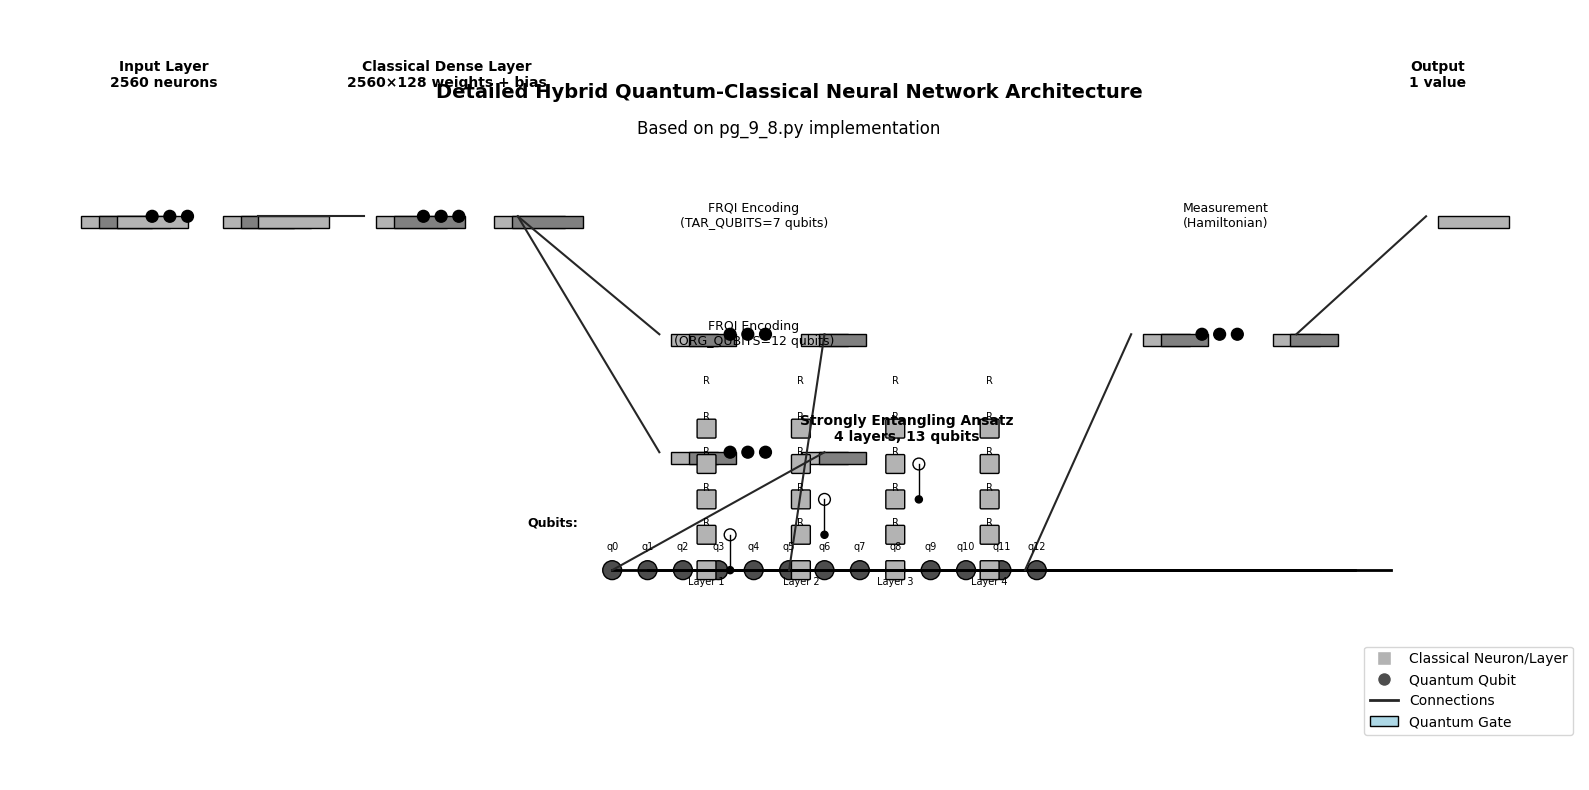

This figure's Python source:
"""
绘制pg_9_8.py中的详细混合神经网络结构图
该网络是一个量子-经典混合神经网络，包含经典全连接层和量子线路
"""

import numpy as np
import matplotlib.pyplot as plt
plt.rcdefaults()
from matplotlib.lines import Line2D
from matplotlib.patches import Rectangle, Circle, FancyBboxPatch

# 定义颜色常量
White = 1.
Light = 0.7
Medium = 0.5
Dark = 0.3
Darker = 0.15
Black = 0.

def add_layer(patches, colors, size=(24, 24), num=5,
              top_left=[0, 0],
              loc_diff=[3, -3]):
    """添加一个经典网络层（用矩形表示）"""
    top_left = np.array(top_left)
    loc_diff = np.array(loc_diff)
    loc_start = top_left - np.array([0, size[0]])
    for ind in range(num):
        patches.append(Rectangle(loc_start + ind * loc_diff, size[1], size[0]))
        if ind % 2:
            colors.append(Medium)
        else:
            colors.append(Light)

def add_quantum_layer(patches, colors, size=(24, 24), num=5,
                      top_left=[0, 0],
                      loc_diff=[3, -3]):
    """添加一个量子层（用圆形表示量子比特）"""
    top_left = np.array(top_left)
    loc_diff = np.array(loc_diff)
    loc_start = top_left - np.array([0, size[0]])
    for ind in range(num):
        # 使用圆形表示量子比特
        patches.append(Circle(loc_start + ind * loc_diff + np.array(size) / 2, size[0]/2))
        colors.append(Dark)

def add_dots(patches, colors, num_dots=3, top_left=[0, 0], loc_diff=[3, -3]):
    """添加省略点"""
    top_left = np.array(top_left)
    loc_diff = np.array(loc_diff)
    loc_start = top_left
    for ind in range(num_dots):
        patches.append(Circle(loc_start + ind * loc_diff, 0.5))
        colors.append(Black)

def add_mapping(patches, colors, start_loc, end_loc, style='straight'):
    """添加层之间的连接线"""
    if style == 'straight':
        patches.append(Line2D([start_loc[0], end_loc[0]],
                              [start_loc[1], end_loc[1]]))
        colors.append(Darker)
    elif style == 'double':
        patches.append(Line2D([start_loc[0], end_loc[0]],
                              [start_loc[1], end_loc[1]]))
        colors.append(Darker)
        patches.append(Line2D([start_loc[0] + 1, end_loc[0]],
                              [start_loc[1], end_loc[1]]))
        colors.append(Darker)

def label(xy, text, xy_off=[0, 4], fontsize=8, weight='normal'):
    """添加标签"""
    plt.text(xy[0] + xy_off[0], xy[1] + xy_off[1], text,
             family='sans-serif', size=fontsize, ha='center', va='center', weight=weight)

def draw_detailed_hybrid_nn():
    """绘制详细的混合神经网络结构图"""
    patches = []
    colors = []
    
    fig, ax = plt.subplots(figsize=(16, 8))
    
    # 根据pg_9_8.py中的参数计算网络结构
    INPUT_DIM = 2560  # 输入维度
    OUTPUT_DIM = 128  # 经典全连接层输出维度
    ORG_QUBITS = int(np.ceil(np.log2(INPUT_DIM)))  # 12个量子比特用于编码原始数据
    TAR_QUBITS = int(np.ceil(np.log2(OUTPUT_DIM)))  # 7个量子比特用于编码处理后的数据
    ALL_QUBITS = ORG_QUBITS + 1  # 总共13个量子比特
    ANS_QUBITS = ORG_QUBITS - TAR_QUBITS  # 5个量子比特用于ansatz
    
    y_positions = [40, 30, 20, 10, 0]  # 各层的y坐标
    
    # 1. 绘制输入层
    input_top_left = [5, y_positions[0]]
    add_layer(patches, colors, size=(1, 6), num=3, top_left=input_top_left, loc_diff=[1.5, 0])
    add_dots(patches, colors, num_dots=3, top_left=[11, y_positions[0]], loc_diff=[1.5, 0])
    add_layer(patches, colors, size=(1, 6), num=3, top_left=[17, y_positions[0]], loc_diff=[1.5, 0])
    label([12, y_positions[0]+8], f'Input Layer\n{INPUT_DIM} neurons', fontsize=10, weight='bold')
    
    # 2. 绘制经典全连接层
    fc_top_left = [30, y_positions[0]]
    add_layer(patches, colors, size=(1, 6), num=2, top_left=fc_top_left, loc_diff=[1.5, 0])
    add_dots(patches, colors, num_dots=3, top_left=[34, y_positions[0]], loc_diff=[1.5, 0])
    add_layer(patches, colors, size=(1, 6), num=2, top_left=[40, y_positions[0]], loc_diff=[1.5, 0])
    label([36, y_positions[0]+8], f'Classical Dense Layer\n{INPUT_DIM}×{OUTPUT_DIM} weights + bias', fontsize=10, weight='bold')
    
    # 3. 绘制FRQI编码层（处理后数据）
    frqi_top_left = [55, y_positions[1]]
    add_layer(patches, colors, size=(1, 4), num=2, top_left=frqi_top_left, loc_diff=[1.5, 0])
    add_dots(patches, colors, num_dots=3, top_left=[60, y_positions[1]], loc_diff=[1.5, 0])
    add_layer(patches, colors, size=(1, 4), num=2, top_left=[66, y_positions[1]], loc_diff=[1.5, 0])
    label([62, y_positions[1]+6], f'FRQI Encoding\n(TAR_QUBITS={TAR_QUBITS} qubits)', fontsize=9)
    
    # 4. 绘制FRQI编码层（原始数据）
    frqi_org_top_left = [55, y_positions[2]]
    add_layer(patches, colors, size=(1, 4), num=2, top_left=frqi_org_top_left, loc_diff=[1.5, 0])
    add_dots(patches, colors, num_dots=3, top_left=[60, y_positions[2]], loc_diff=[1.5, 0])
    add_layer(patches, colors, size=(1, 4), num=2, top_left=[66, y_positions[2]], loc_diff=[1.5, 0])
    label([62, y_positions[2]+6], f'FRQI Encoding\n(ORG_QUBITS={ORG_QUBITS} qubits)', fontsize=9)
    
    # 5. 绘制量子比特线路
    quantum_y = y_positions[3]
    quantum_x_positions = []
    for i in range(ALL_QUBITS):
        x_pos = 50 + i * 3
        quantum_x_positions.append(x_pos)
        # 量子比特线
        patches.append(Line2D([x_pos, x_pos + 30], [quantum_y, quantum_y], linewidth=2))
        colors.append(Black)
        # 量子比特圆形
        patches.append(Circle([x_pos, quantum_y], 0.8))
        colors.append(Dark)
        # 量子比特标签
        label([x_pos, quantum_y-2], f'q{i}', fontsize=7)
    
    label([45, quantum_y], 'Qubits:', fontsize=9, weight='bold')
    
    # 6. 绘制强纠缠ansatz层
    ansatz_top_left = [55, y_positions[3]]
    for i in range(4):  # 4层ansatz
        x_pos = 58 + i * 8
        # 每层的旋转门
        for j in range(min(5, ALL_QUBITS)):  # 只显示部分量子比特上的门
            qubit_idx = j if j < ALL_QUBITS else 0
            patches.append(FancyBboxPatch([x_pos-0.7, quantum_y + qubit_idx*3 - 0.7], 1.4, 1.4,
                                          boxstyle="round,pad=0.1", ec="black", fc="lightblue"))
            colors.append(0.7)  # Light blue
            label([x_pos, quantum_y + qubit_idx*3], f'R', fontsize=7)
        
        # CNOT门示例
        if i < 3:  # 不是最后一层
            ctrl_qubit = i % ALL_QUBITS
            targ_qubit = (ctrl_qubit + 1) % ALL_QUBITS
            # 控制点
            patches.append(Circle([x_pos+2, quantum_y + ctrl_qubit*3], 0.3, fc='black'))
            colors.append(Black)
            # 目标点
            patches.append(Circle([x_pos+2, quantum_y + targ_qubit*3], 0.5, fc='white', ec='black'))
            colors.append(White)
            patches.append(Line2D([x_pos+2, x_pos+2], 
                                  [quantum_y + ctrl_qubit*3, quantum_y + targ_qubit*3], 
                                  linewidth=1, color='black'))
            colors.append(Black)
        
        label([x_pos, quantum_y - 5], f'Layer {i+1}', fontsize=7)
    
    label([75, y_positions[3]+8], f'Strongly Entangling Ansatz\n{4} layers, {ALL_QUBITS} qubits', fontsize=10, weight='bold')
    
    # 7. 绘制测量层
    measure_top_left = [95, y_positions[1]]
    add_layer(patches, colors, size=(1, 4), num=2, top_left=measure_top_left, loc_diff=[1.5, 0])
    add_dots(patches, colors, num_dots=3, top_left=[100, y_positions[1]], loc_diff=[1.5, 0])
    add_layer(patches, colors, size=(1, 4), num=2, top_left=[106, y_positions[1]], loc_diff=[1.5, 0])
    label([102, y_positions[1]+6], 'Measurement\n(Hamiltonian)', fontsize=9)
    
    # 8. 绘制输出层
    output_top_left = [120, y_positions[0]]
    add_layer(patches, colors, size=(1, 6), num=1, top_left=output_top_left, loc_diff=[1.5, 0])
    label([120, y_positions[0]+8], 'Output\n1 value', fontsize=10, weight='bold')
    
    # 添加连接线
    # 输入到经典全连接层
    add_mapping(patches, colors, [20, y_positions[0]], [29, y_positions[0]], 'straight')
    # 经典全连接层到FRQI编码（处理后数据）
    add_mapping(patches, colors, [42, y_positions[0]], [54, y_positions[1]], 'straight')
    # 经典全连接层到FRQI编码（原始数据）
    add_mapping(patches, colors, [42, y_positions[0]], [54, y_positions[2]], 'straight')
    # FRQI编码到量子比特线路
    add_mapping(patches, colors, [68, y_positions[1]], [quantum_x_positions[5], quantum_y], 'straight')
    add_mapping(patches, colors, [68, y_positions[2]], [quantum_x_positions[0], quantum_y], 'straight')
    # 量子线路到测量
    add_mapping(patches, colors, [85, quantum_y], [94, y_positions[1]], 'straight')
    # 测量到输出
    add_mapping(patches, colors, [108, y_positions[1]], [119, y_positions[0]], 'straight')
    
    # 设置颜色和添加图形元素到图中
    for patch, color in zip(patches, colors):
        patch.set_color(color * np.ones(3))
        if isinstance(patch, Line2D):
            ax.add_line(patch)
        else:
            patch.set_edgecolor(Black * np.ones(3))
            ax.add_patch(patch)
    
    # 添加标题和说明
    plt.text(65, 50, 'Detailed Hybrid Quantum-Classical Neural Network Architecture', 
             family='sans-serif', size=14, ha='center', weight='bold')
    
    plt.text(65, 47, 'Based on pg_9_8.py implementation', 
             family='sans-serif', size=12, ha='center')
    
    # 添加图例
    legend_elements = [
        Line2D([0], [0], marker='s', color='w', markerfacecolor=np.array(Light)*np.ones(3), 
               markersize=10, label='Classical Neuron/Layer'),
        Line2D([0], [0], marker='o', color='w', markerfacecolor=np.array(Dark)*np.ones(3), 
               markersize=10, label='Quantum Qubit'),
        Line2D([0], [0], color=np.array(Darker)*np.ones(3), lw=2, label='Connections'),
        FancyBboxPatch((0, 0), 1, 1, boxstyle="round,pad=0.1", ec="black", 
                       fc="lightblue", label='Quantum Gate')
    ]
    plt.legend(handles=legend_elements, loc='lower right', bbox_to_anchor=(1, 0.05))
    
    plt.xlim(0, 130)
    plt.ylim(-10, 55)
    plt.axis('equal')
    plt.axis('off')
    plt.tight_layout()
    
    # 保存图像
    plt.savefig('./detailed_hybrid_nn_architecture.png', bbox_inches='tight', dpi=300)
    plt.show()

if __name__ == '__main__':
    draw_detailed_hybrid_nn()